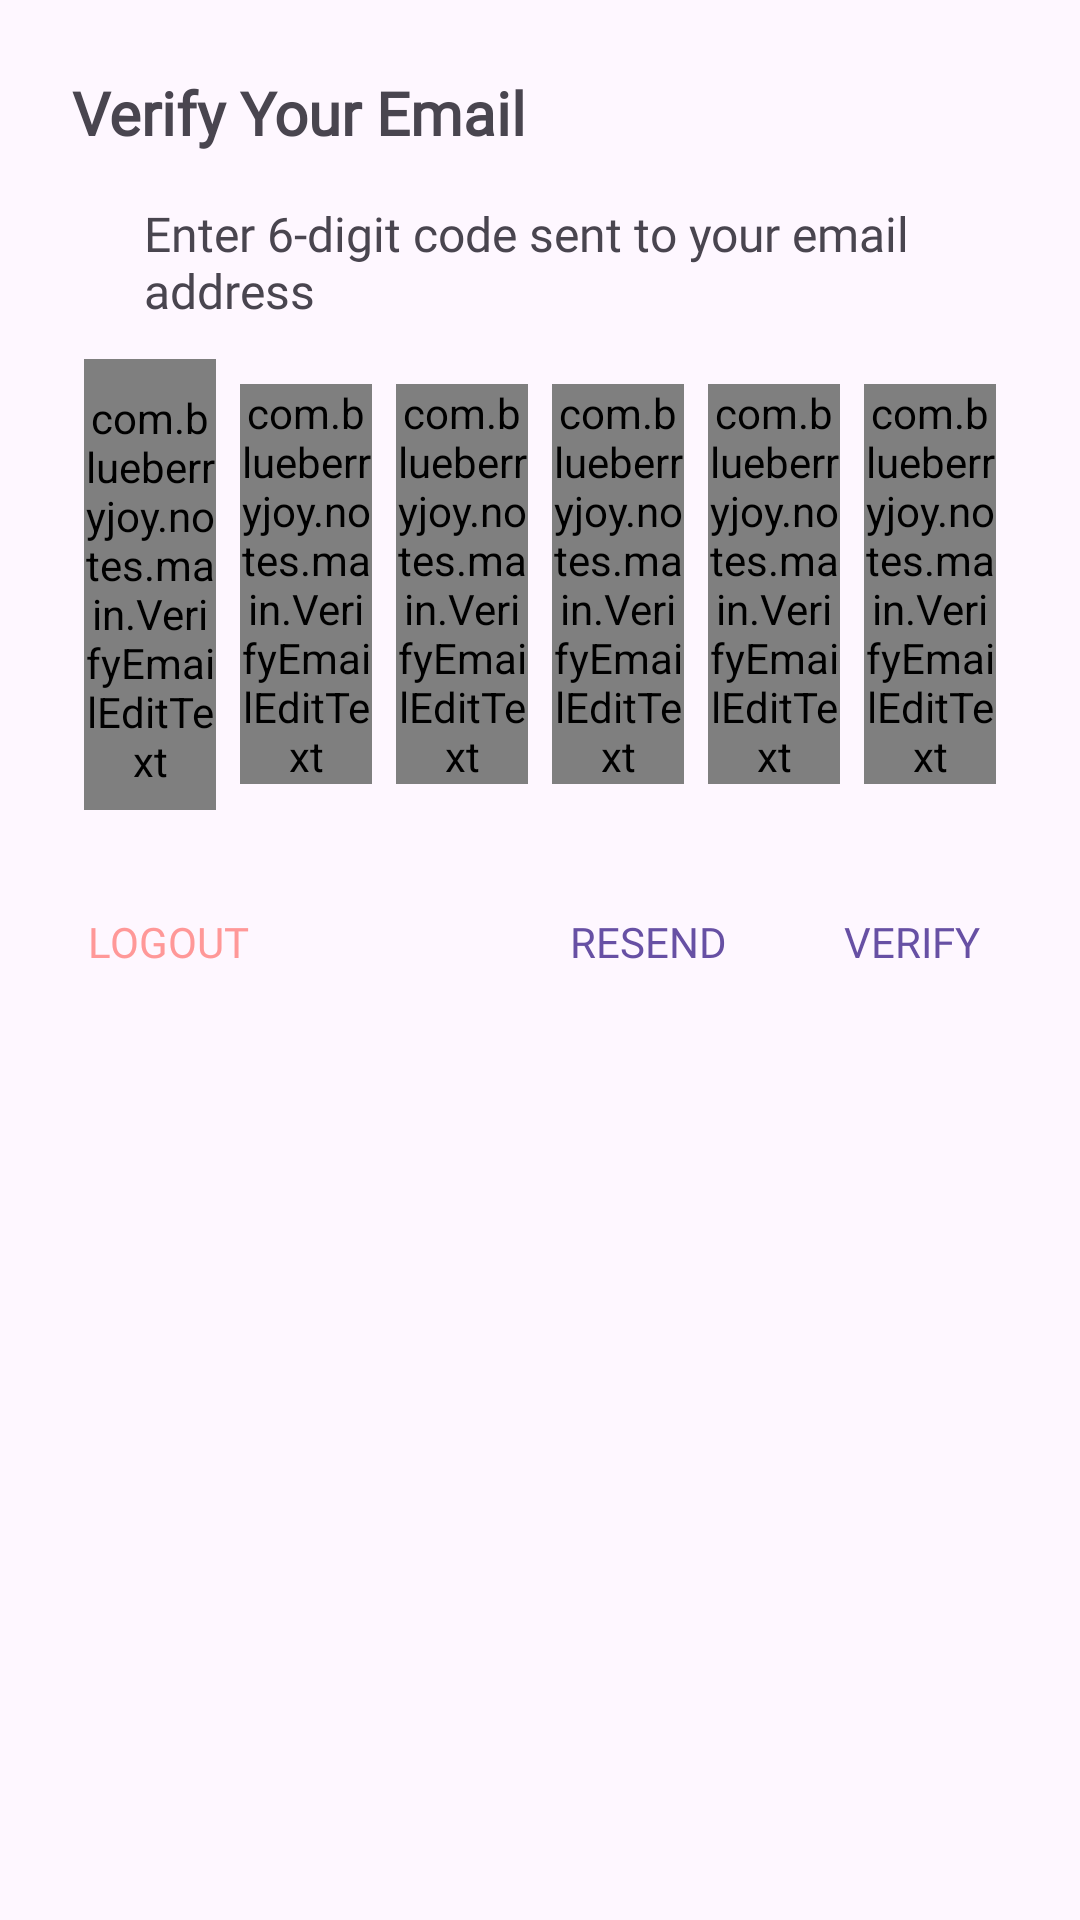

Layout XML and referenced resources for this Android screen:
<!-- AndroidManifest.xml: application theme Theme.Notes -->
<!-- res/layout/dialog_main_verify_email.xml -->
<?xml version="1.0" encoding="utf-8"?>
<LinearLayout xmlns:android="http://schemas.android.com/apk/res/android"
    xmlns:tools="http://schemas.android.com/tools"
    android:layout_width="match_parent"
    android:layout_height="wrap_content"
    android:orientation="vertical">

    
    <TextView
        android:id="@+id/dialog_title"
        style="@style/bold"
        android:layout_width="match_parent"
        android:layout_height="wrap_content"
        android:fontFamily="@font/menu"
        android:paddingStart="24dp"
        android:paddingTop="24dp"
        android:paddingEnd="24dp"
        android:text="@string/verify_email"
        android:textSize="@dimen/dialog_title_size" />

    <TextView
        android:layout_width="wrap_content"
        android:layout_height="wrap_content"
        android:layout_gravity="center"
        android:fontFamily="@font/menu"
        android:paddingStart="48dp"
        android:paddingTop="16dp"
        android:paddingEnd="48dp"
        android:paddingBottom="8dp"
        android:text="@string/enter_6_digit_code_sent_to_your_email_address"
        android:textSize="@dimen/dialog_message_size" />

    <LinearLayout
        android:layout_width="match_parent"
        android:layout_height="wrap_content"
        android:gravity="center"
        android:orientation="horizontal"
        android:paddingStart="24dp"
        android:paddingEnd="24dp"
        android:weightSum="6">

        <com.blueberryjoy.notes.main.VerifyEmailEditText
            android:id="@+id/etDigit1"
            style="@android:style/Widget.Material.EditText"
            android:layout_width="0dp"
            android:layout_height="wrap_content"
            android:layout_margin="4dp"
            android:layout_weight="1"
            android:fontFamily="@font/menu"
            android:gravity="center"
            android:importantForAutofill="no"
            android:inputType="number"
            android:maxLength="1"
            android:textSize="24sp"
            tools:ignore="LabelFor" />

        <com.blueberryjoy.notes.main.VerifyEmailEditText
            android:id="@+id/etDigit2"
            android:layout_width="0dp"
            android:layout_height="wrap_content"
            android:layout_margin="4dp"
            android:layout_weight="1"
            android:fontFamily="@font/menu"
            android:gravity="center"
            android:importantForAutofill="no"
            android:inputType="number"
            android:maxLength="1"
            android:textSize="24sp"
            tools:ignore="LabelFor" />

        <com.blueberryjoy.notes.main.VerifyEmailEditText
            android:id="@+id/etDigit3"
            android:layout_width="0dp"
            android:layout_height="wrap_content"
            android:layout_margin="4dp"
            android:layout_weight="1"
            android:fontFamily="@font/menu"
            android:gravity="center"
            android:importantForAutofill="no"
            android:inputType="number"
            android:maxLength="1"
            android:textSize="24sp"
            tools:ignore="LabelFor" />

        <com.blueberryjoy.notes.main.VerifyEmailEditText
            android:id="@+id/etDigit4"
            android:layout_width="0dp"
            android:layout_height="wrap_content"
            android:layout_margin="4dp"
            android:layout_weight="1"
            android:fontFamily="@font/menu"
            android:gravity="center"
            android:importantForAutofill="no"
            android:inputType="number"
            android:maxLength="1"
            android:textSize="24sp"
            tools:ignore="LabelFor" />

        <com.blueberryjoy.notes.main.VerifyEmailEditText
            android:id="@+id/etDigit5"
            android:layout_width="0dp"
            android:layout_height="wrap_content"
            android:layout_margin="4dp"
            android:layout_weight="1"
            android:fontFamily="@font/menu"
            android:gravity="center"
            android:importantForAutofill="no"
            android:inputType="number"
            android:maxLength="1"
            android:textSize="24sp"
            tools:ignore="LabelFor" />

        <com.blueberryjoy.notes.main.VerifyEmailEditText
            android:id="@+id/etDigit6"
            android:layout_width="0dp"
            android:layout_height="wrap_content"
            android:layout_margin="4dp"
            android:layout_weight="1"
            android:fontFamily="@font/menu"
            android:gravity="center"
            android:importantForAutofill="no"
            android:inputType="number"
            android:maxLength="1"
            android:textSize="24sp"
            tools:ignore="LabelFor" />
    </LinearLayout>

    <LinearLayout
        android:layout_width="match_parent"
        android:layout_height="wrap_content"
        android:layout_marginTop="16dp"
        android:gravity="center"
        android:orientation="horizontal"
        android:paddingStart="12dp"
        android:paddingEnd="12dp"
        android:paddingBottom="12dp">

        <Button
            android:id="@+id/btnLogout"
            style="?android:attr/borderlessButtonStyle"
            android:layout_width="wrap_content"
            android:layout_height="wrap_content"
            android:layout_marginStart="0dp"
            android:layout_marginEnd="0dp"
            android:fontFamily="@font/menu"
            android:paddingStart="0dp"
            android:paddingEnd="0dp"
            android:text="@string/logout"
            android:textAllCaps="true"
            android:textColor="@color/pink_remove"
            android:textSize="@dimen/dialog_button_text_size" />

        <Space
            android:layout_width="0dp"
            android:layout_height="1dp"
            android:layout_weight="1" />

        <Button
            android:id="@+id/btnResend"
            style="?android:attr/borderlessButtonStyle"
            android:layout_width="wrap_content"
            android:layout_height="wrap_content"
            android:layout_marginStart="0dp"
            android:layout_marginEnd="0dp"
            android:fontFamily="@font/menu"
            android:paddingStart="0dp"
            android:paddingEnd="0dp"
            android:text="@string/resend"
            android:textColor="?android:attr/textColorLink"
            android:textSize="@dimen/dialog_button_text_size"
            tools:ignore="ButtonStyle" />

        <Button
            android:id="@+id/btnVerify"
            style="?android:attr/borderlessButtonStyle"
            android:layout_width="wrap_content"
            android:layout_height="wrap_content"
            android:layout_marginStart="0dp"
            android:layout_marginEnd="0dp"
            android:fontFamily="@font/menu"
            android:paddingStart="0dp"
            android:paddingEnd="0dp"
            android:text="@string/verify"
            android:textColor="?android:attr/textColorLink"
            android:textSize="@dimen/dialog_button_text_size"
            tools:ignore="ButtonStyle" />
    </LinearLayout>

</LinearLayout>
<!-- resources referenced by this layout -->
<resources>
  <color name="pink_remove">#FFFF9898</color>
  <dimen name="dialog_button_text_size">14sp</dimen>
  <dimen name="dialog_message_size">16sp</dimen>
  <dimen name="dialog_title_size">20sp</dimen>
  <string name="enter_6_digit_code_sent_to_your_email_address">Enter 6-digit code sent to your email address</string>
  <string name="logout">Logout</string>
  <string name="resend">Resend</string>
  <string name="verify">Verify</string>
  <string name="verify_email">Verify Your Email</string>
  <style name="bold">
          <item name="android:textStyle">bold</item>
      </style>
  <style name="Theme.Notes" parent="Base.Theme.Notes" />
  <style name="Base.Theme.Notes" parent="Theme.Material3.DayNight.NoActionBar">
          <item name="android:statusBarColor">@color/background</item>
          <item name="android:navigationBarColor">@color/background</item>
          <item name="android:windowLightStatusBar">true</item>
      </style>
  <color name="background">#FFFDF0FF</color>
</resources>
